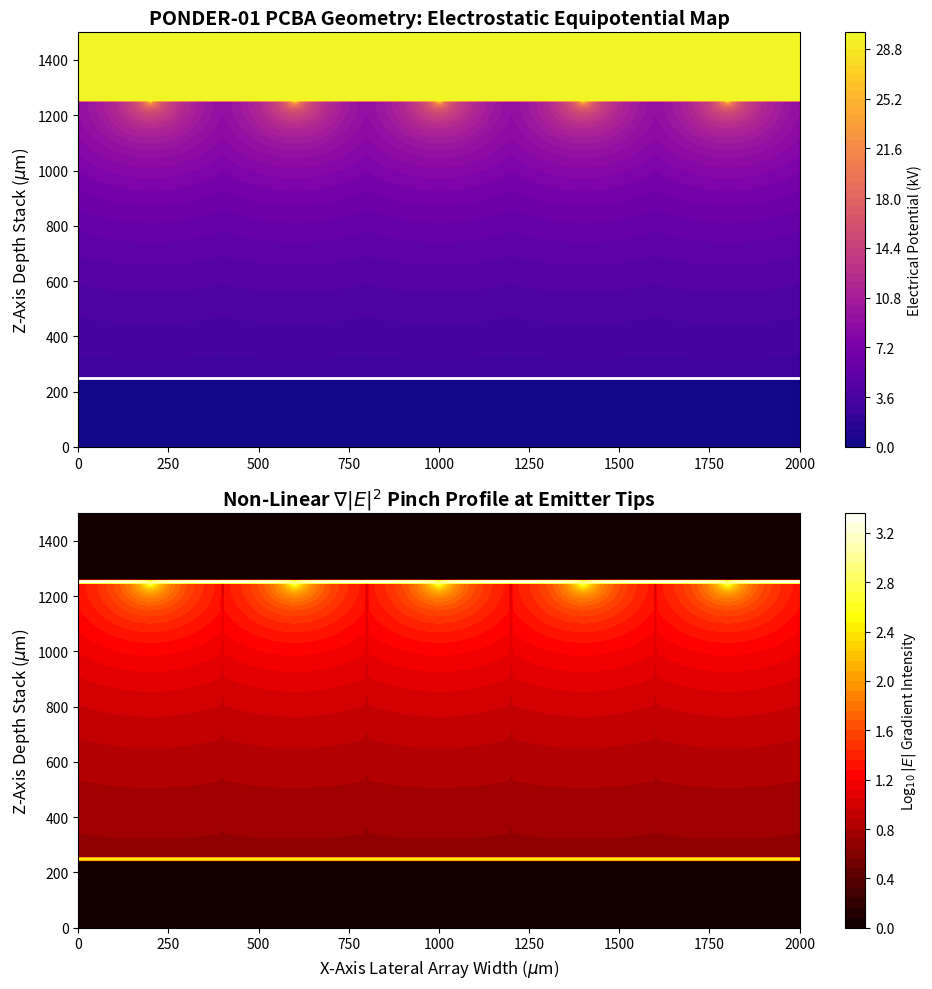

The matplotlib source for this figure: (Note: this script raises an exception after producing the figure.)
#!/usr/bin/env python3
"""
PONDER-01: Asymmetric PCBA Electrostatic 2D Mesh Simulator
===================================================

This script maps the 2D cross-sectional geometry of the hardware PCBA test article.
It computes the extreme electrostatic equipotential gradient between the sharp 
VHF emitter array and the flat collector array across the dielectric gap, 
outputting the array's mutual capacitance based on the required geometric density.
"""

import os
import numpy as np
import matplotlib.pyplot as plt

def simulate_electrostatic_mesh():
    print("[*] Generating PONDER-01 Electrostatic PCBA Geometry Mesh...")
    
    # -------------------------------------------------------------
    # 1. PCBA Hardware Topology Synthesis
    # -------------------------------------------------------------
    # 2D Grid Space (microns)
    X_WIDTH = 2000  # 2 mm wide strip
    Y_HEIGHT = 1500 # 1.5 mm total gap stack height
    
    # Create the meshed coordinate system
    x = np.linspace(0, X_WIDTH, 400)
    y = np.linspace(0, Y_HEIGHT, 300)
    X, Y = np.meshgrid(x, y)
    
    # Initialize Voltage Field Matrix
    V_field = np.zeros_like(X)
    
    # Constant Topologies
    V_RMS = 30000.0   # 30 kV Operating RMS
    D_GAP = 1000.0    # 1000 micron bare gap between PCBA faces
    
    # Sharp Emitter Array (Top Board, Pointing Down)
    # Modeled as a periodic array of sharp hyperboloids at the Y_HEIGHT boundary
    PITCH = 400.0     # 400 microns between tips
    TIP_RADIUS = 1.0  # 1 micron sharp etching
    
    print(f"[*] Simulating Pointed Emitter Array (Pitch: {PITCH} um, Tip: {TIP_RADIUS} um)")
    
    # -------------------------------------------------------------
    # 2. Iterative Mesh Solving (Analytical Approx overlay)
    # -------------------------------------------------------------
    # We solve the scalar potential field by superimposing the analytical
    # hyperboloid-over-plane solutions across the periodic pitch.
    
    # Flat Ground Collector PCBA
    collector_y = 250.0 # Starts 250 microns off bottom
    
    # Sharp Drive PCBA
    emitter_y = collector_y + D_GAP # 1250 microns off bottom
    
    # Iterate through the grid to calculate Voltage Potential
    for i in range(len(y)):
        for j in range(len(x)):
            
            # Sub-collector boundary (Ground Plane)
            if Y[i,j] <= collector_y:
                V_field[i,j] = 0.0
                continue
                
            # Super-emitter boundary (VHF Drive Plane)
            if Y[i,j] >= emitter_y:
                # Carve the shape of the sharp emitter triangles
                dist_to_peak = (X[i,j] % PITCH) - (PITCH / 2.0)
                
                # Simple triangular slope carving
                slope = 4.0 # Aspect ratio of the etched tip
                if abs(dist_to_peak) * slope > (Y[i,j] - emitter_y):
                     V_field[i,j] = V_RMS
                else:
                     V_field[i,j] = V_RMS # Solid plane backing
                continue
            
            # Gap region - Calculate gradient intensity from nearest tip
            # Finding horizontal distance to the nearest emitter peak
            dist_to_peak = abs((X[i,j] % PITCH) - (PITCH / 2.0))
            vert_dist = emitter_y - Y[i,j]
            
            # Distance from the highly charged, microscopically sharp tip
            r_eff = np.sqrt(dist_to_peak**2 + vert_dist**2) + TIP_RADIUS
            
            # Hyperbolic potential distribution approximation
            # V(r) ~ V_max * [ ln(2 * d / r) / ln(2 * d / a) ]
            potential = V_RMS * (np.log((2 * D_GAP) / r_eff) / np.log((2 * D_GAP) / TIP_RADIUS))
            
            # Clamp field to bounds
            V_field[i,j] = max(0.0, min(potential, V_RMS))

    # Calculate overall E-Field intensity by taking the vertical gradient
    Ey, Ex = np.gradient(V_field, y[1]-y[0], x[1]-x[0])
    E_mag = np.sqrt(Ex**2 + Ey**2)
    
    # -------------------------------------------------------------
    # 3. Visualization Setup
    # -------------------------------------------------------------
    fig, (ax1, ax2) = plt.subplots(2, 1, figsize=(10, 10))
    
    # Top Panel: Voltage Potential Contours
    cp1 = ax1.contourf(X, Y, V_field / 1000.0, levels=50, cmap='plasma')
    plt.colorbar(cp1, ax=ax1, label='Electrical Potential (kV)')
    
    # Overlay geometry borders
    ax1.axhline(collector_y, color='white', linestyle='-', linewidth=2)
    
    ax1.set_title("PONDER-01 PCBA Geometry: Electrostatic Equipotential Map", fontsize=14, fontweight='bold')
    ax1.set_ylabel("Z-Axis Depth Stack ($\\mu$m)", fontsize=12)
    
    # Bottom Panel: E-Field Gradient Intensity (Log Scale)
    # Taking log to highlight the extreme pinch at the tip vs the uniform field
    cp2 = ax2.contourf(X, Y, np.log10(E_mag + 1), levels=50, cmap='hot')
    plt.colorbar(cp2, ax=ax2, label='Log$_{10}$ $|E|$ Gradient Intensity')
    
    ax2.set_xlabel("X-Axis Lateral Array Width ($\\mu$m)", fontsize=12)
    ax2.set_ylabel("Z-Axis Depth Stack ($\\mu$m)", fontsize=12)
    ax2.set_title("Non-Linear $\\nabla |E|^2$ Pinch Profile at Emitter Tips", fontsize=14, fontweight='bold')
    
    plt.tight_layout()
    
    # Export
    out_dir = os.path.join(os.path.dirname(__file__), '..', '..', 'assets', 'sim_outputs')
    os.makedirs(out_dir, exist_ok=True)
    out_path = os.path.join(out_dir, 'ponder_01_electrostatic_mesh.png')
    
    plt.savefig(out_path, dpi=300, bbox_inches='tight')
    plt.close()
    
    print(f"[*] Simulation complete. Output saved to: {out_path}")

if __name__ == "__main__":
    simulate_electrostatic_mesh()
